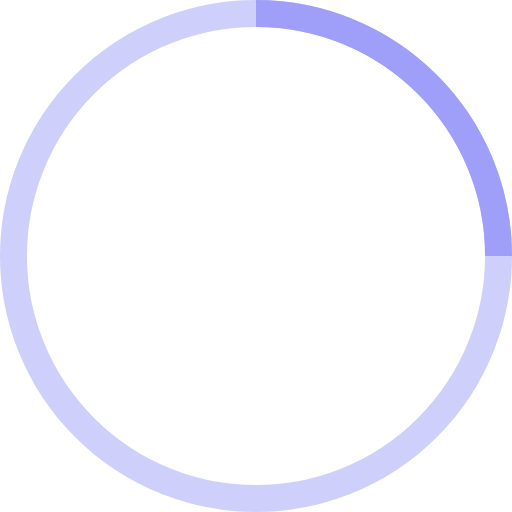
t = 0.00 s
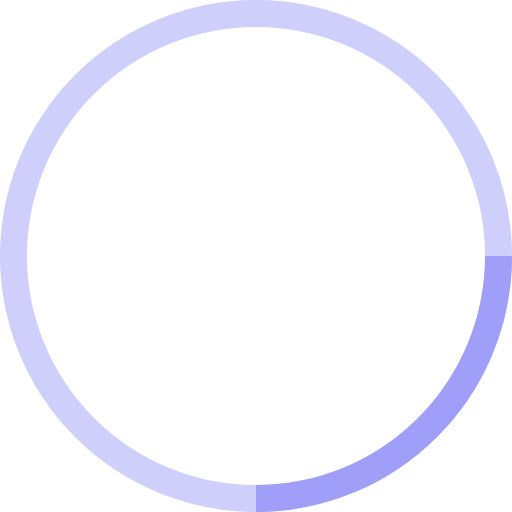
t = 0.25 s
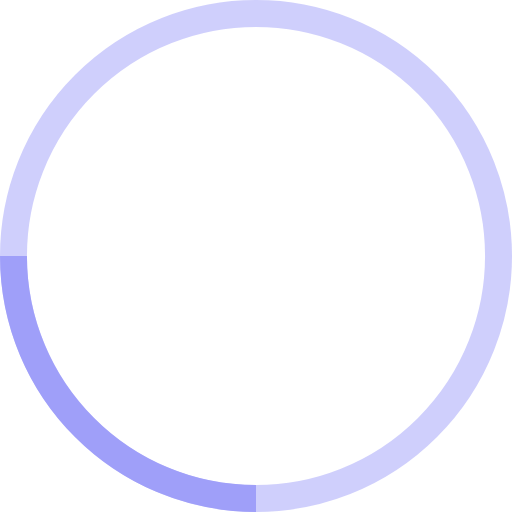
t = 0.50 s
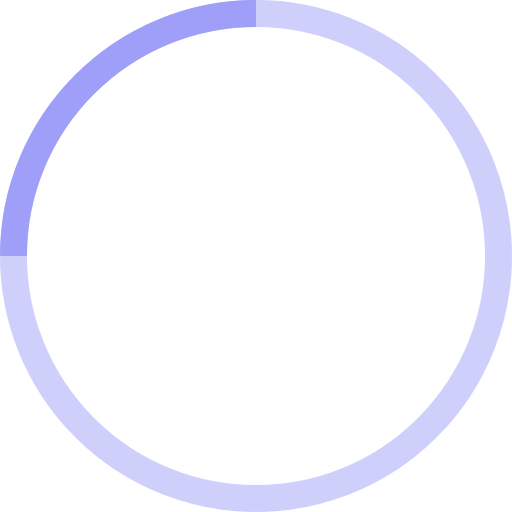
t = 0.75 s

The animated SVG that drew these frames (rendered in a browser with its animation timeline set to each time). Animation: 1 SMIL element (animateTransform=1); one cycle of 1.00 s, repeats indefinitely.

<!-- By Sam Herbert (@sherb), for everyone. More @ http://goo.gl/7AJzbL -->
<svg width="38" height="38" viewBox="0 0 38 38" xmlns="http://www.w3.org/2000/svg" stroke="#9f9ff9">
    <g fill="none" fill-rule="evenodd">
        <g transform="translate(1 1)" stroke-width="2">
            <circle stroke-opacity=".5" cx="18" cy="18" r="18"/>
            <path d="M36 18c0-9.94-8.06-18-18-18">
                <animateTransform
                    attributeName="transform"
                    type="rotate"
                    from="0 18 18"
                    to="360 18 18"
                    dur="1s"
                    repeatCount="indefinite"/>
            </path>
        </g>
    </g>
</svg>
